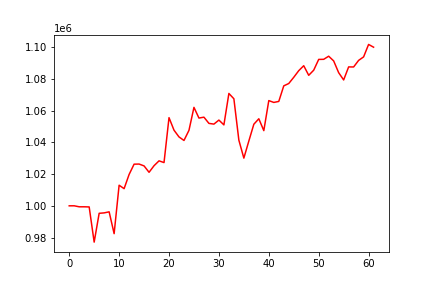

The file beside this chart, header and first rows:
, 0
0, 1000000
1, 1000013
2, 999386
3, 999386
4, 999301
5, 977093
6, 995281
7, 995545
8, 996214
9, 982431
10, 1013003
11, 1010841
12, 1019771
13, 1026285
14, 1026366
15, 1025192
16, 1021164
17, 1025315
18, 1028387
19, 1027303
20, 1055653
21, 1047757
22, 1043491
23, 1041256
24, 1047649
25, 1062148
26, 1055394
27, 1055959
28, 1052034
29, 1051579
30, 1054126
31, 1051088
32, 1070927
33, 1067579
34, 1041447
35, 1030111
36, 1040922
37, 1051498
38, 1054952
39, 1047455
40, 1066419
41, 1065260
42, 1065893
43, 1075720
44, 1077203
45, 1081117
46, 1085302
47, 1088426
48, 1082381
49, 1085616
50, 1092414
51, 1092471
52, 1094431
53, 1091465
54, 1084052
55, 1079456
56, 1087677
57, 1087646
58, 1091795
59, 1094003
... 2 more rows
